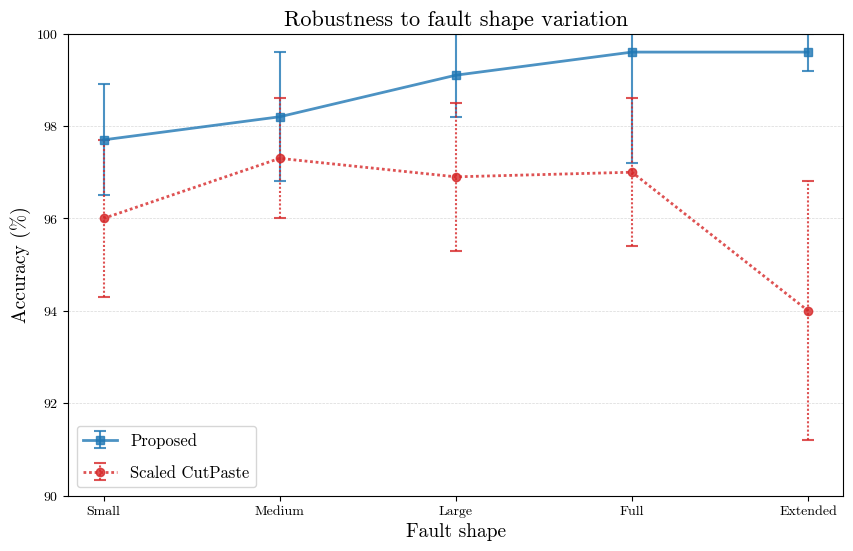

Here is the Python script that generated this plot:
import matplotlib.pyplot as plt
import numpy as np

from matplotlib import rcParams

# Set font to Computer Modern (LaTeX 기본 폰트)
rcParams['font.family'] = 'serif'
rcParams['font.serif'] = ['cmr10', 'DejaVu Serif']
rcParams['mathtext.fontset'] = 'cm'
rcParams['axes.formatter.use_mathtext'] = True

# IEEE/Nature journal style
colors = ['#1f77b4', '#d62728', '#2ca02c', '#ff7f0e', '#9467bd', '#8c564b']
linestyles = ['-', '--', '-.', ':']
markers = ['o', 's', '^', 'D']
markersizes = [6, 6, 7, 6]

# X-axis labels (fault shape levels)
shapes = ["Small", "Medium", "Large", "Full", "Extended"]

# Scaled CutPaste (conventional)
scp_means = np.array([96.0, 97.3, 96.9, 97.0, 94.0])
scp_stds  = np.array([1.7, 1.3, 1.6, 1.6, 2.8])

# Proposed (Draem+CP)
prop_means = np.array([97.7, 98.2, 99.1, 99.6, 99.6])
prop_stds  = np.array([1.2, 1.4, 0.9, 2.4, 0.4])

x = np.arange(len(shapes))

plt.figure(figsize=(10,6))

plt.errorbar(x, prop_means, yerr=prop_stds, marker=markers[1], linewidth=2,
             linestyle='-', color=colors[0], markersize=markersizes[1],
             capsize=4, capthick=1.5, elinewidth=1.5, alpha=0.8, label="Proposed")

# Scaled CutPaste - error bar를 점선으로
scp_line = plt.errorbar(x, scp_means, yerr=scp_stds, marker=markers[0], linewidth=2,
                        linestyle=(0, (1, 1)), color=colors[1], markersize=markersizes[0],
                        capsize=4, capthick=1.5, elinewidth=1.5, alpha=0.8, label="Scaled CutPaste")
# error bar 선도 점선으로 설정
scp_line[-1][0].set_linestyle((0, (1, 1)))

plt.title("Robustness to fault shape variation", fontsize=16)
plt.xlabel("Fault shape", fontsize=14)
plt.ylabel("Accuracy (%)", fontsize=14)
plt.xticks(x, shapes)
plt.ylim(90, 100)
plt.grid(axis='y', linestyle='--', alpha=0.3, linewidth=0.5, color='gray')
plt.legend(fontsize=12, labelspacing=1.0)

plt.savefig("accuracy_over_fault_shape.png", dpi=300, bbox_inches="tight")
plt.show()
